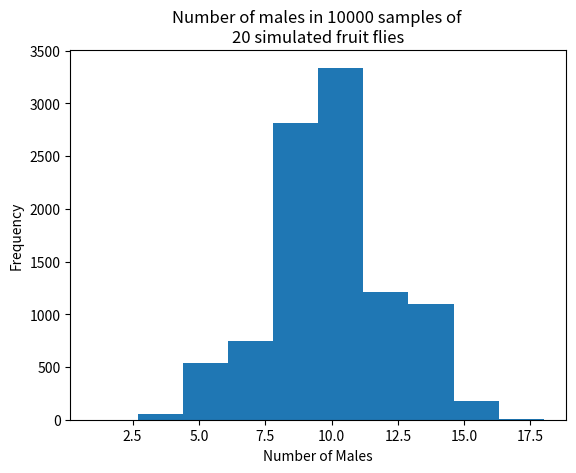

Write the Python code that produced this figure.
import numpy as np
import matplotlib.pyplot as plt

# set up the random number generator
rnd = np.random.default_rng()

# Set the number of trials
n_trials = 10000

# set the sample size for each trial
sample_size = 20

# An empty array to store the trials
scores = np.zeros(n_trials)

# Do 10000 trials
for i in range(n_trials):

    # Generate 20 simulated fruit flies, where each has an equal chance of
    # being male or female
    a = rnd.choice(['male', 'female'],
                   size=sample_size,
                   p=[0.5, 0.5],
                   replace = True)

    # count the number of males in the sample
    b = np.sum(a == 'male')

    # store the result of this trial
    scores[i] = b

# Produce a histogram of the trial results
plt.title(f"Number of males in {n_trials} samples of \n{sample_size} simulated fruit flies")
plt.hist(scores)
plt.xlabel('Number of Males')
plt.ylabel('Frequency')

# Determine the number of trials in which we had 14 or more males.
j = np.sum(scores >= 14)

# Determine the number of trials in which we had 6 or fewer males.
k = np.sum(scores <= 6)

# Add the two results together.
m = j + k

# Convert to a proportion.
mm = m / n_trials

# Print the results.
print(mm)